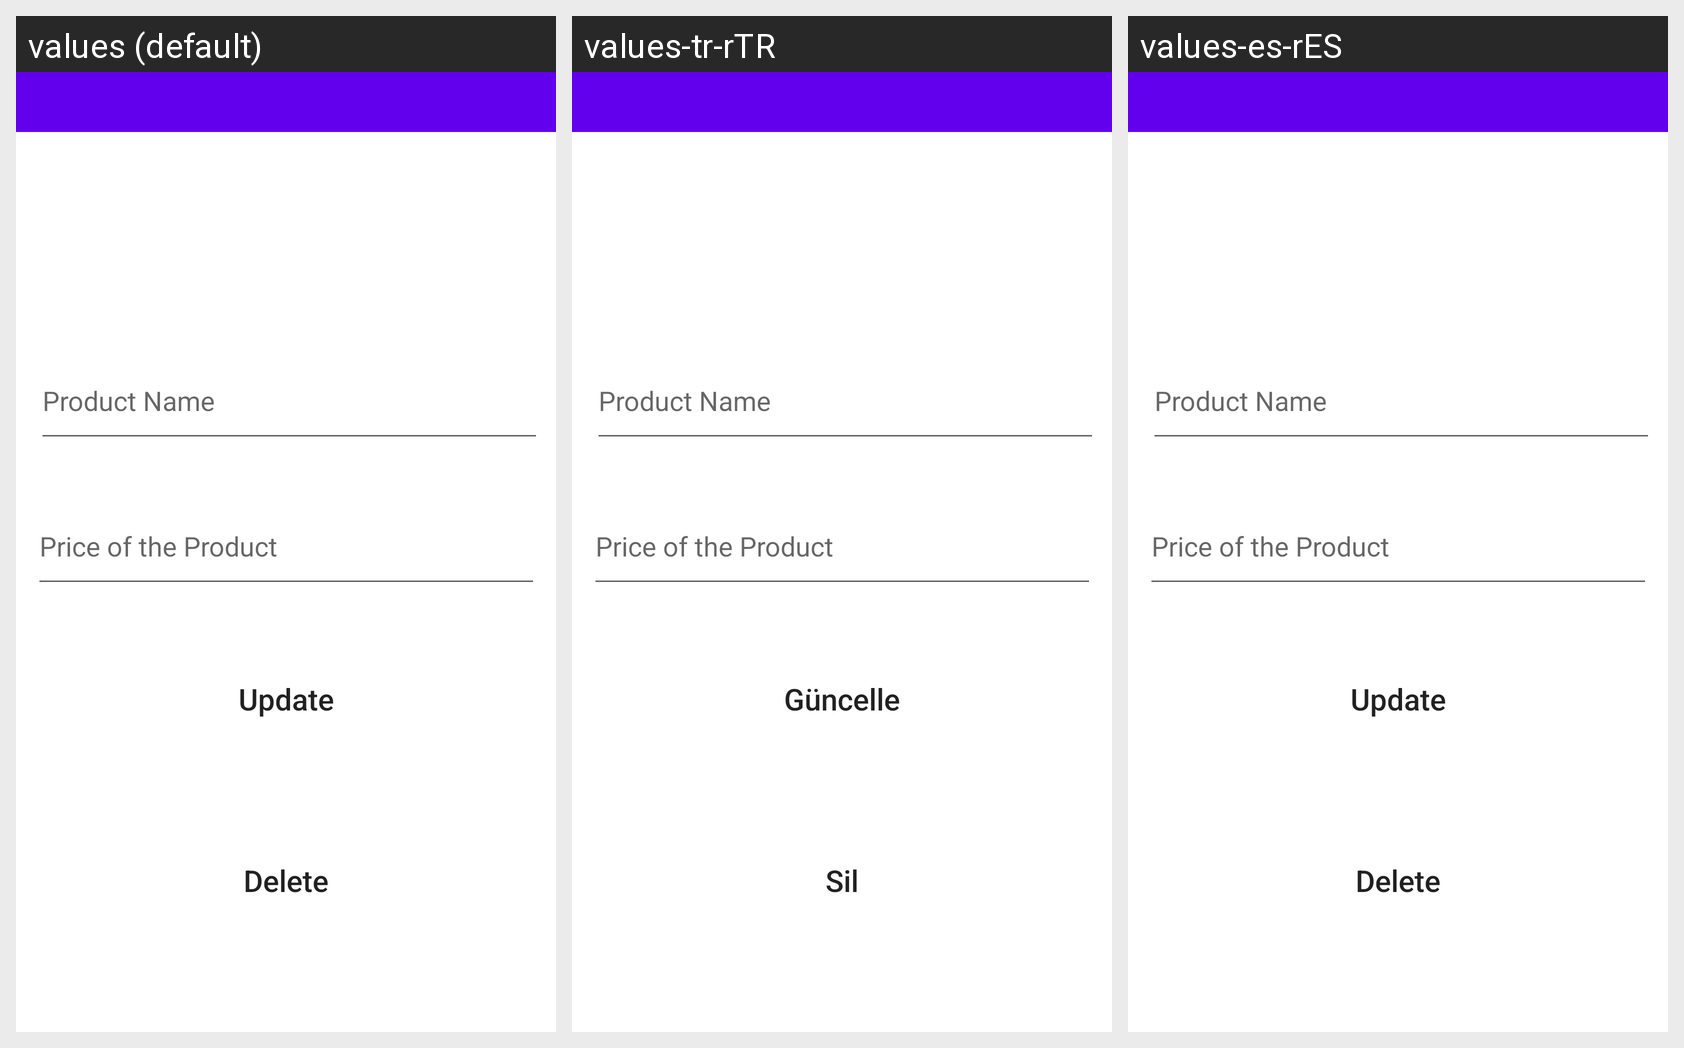

Strings drawn on this Android screen and how each of the app's shown locales translates them:
Android screen res/layout/activity_update.xml rendered under 3 locales, left to right: values (default), values-tr-rTR, values-es-rES. Device: Nexus 5 (rendered at 1080×1920; each locale shown at half size, 540×960, under a caption strip naming it); theme Theme.HomemadeProductsSale.
Strings drawn on this screen, with the default value and each locale's value (text and hints the layout hard-codes, and strings that could not be matched under every locale, appear in the picture but are not listed):

update
  values: Update
  values-tr-rTR: Güncelle
  values-es-rES: Update  [not translated; the default value is used]

delete
  values: Delete
  values-tr-rTR: Sil
  values-es-rES: Delete  [not translated; the default value is used]
